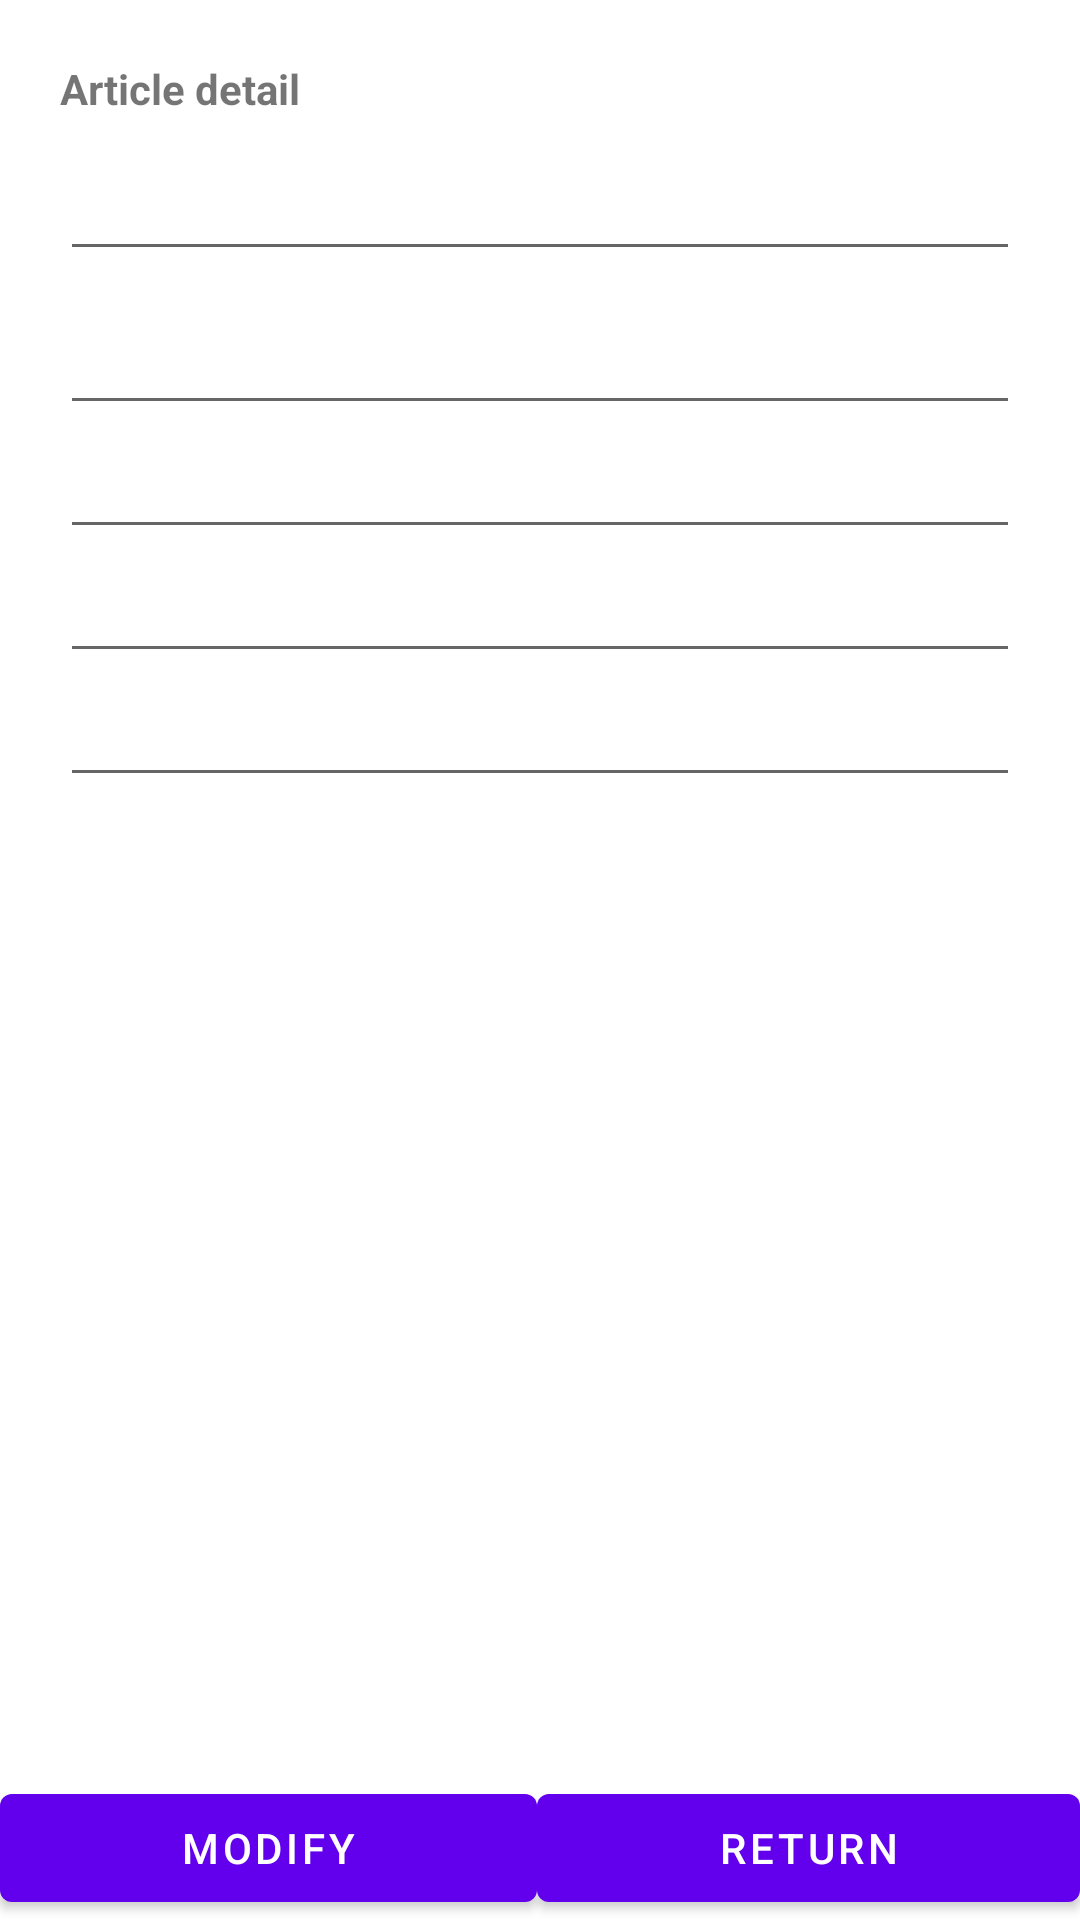

Android layout source for this screen:
<!-- AndroidManifest.xml: application theme Theme.AppRopa -->
<!-- res/layout/activity_articulo_details.xml -->
<?xml version="1.0" encoding="utf-8"?>
<androidx.constraintlayout.widget.ConstraintLayout xmlns:android="http://schemas.android.com/apk/res/android"
    xmlns:app="http://schemas.android.com/apk/res-auto"
    xmlns:tools="http://schemas.android.com/tools"
    android:layout_width="match_parent"
    android:layout_height="match_parent"

    tools:context=".view.ArticuloDetailsView">

    <LinearLayout
        android:layout_width="match_parent"
        android:layout_height="wrap_content"
        android:orientation="vertical"
        android:padding="20dp"
        app:layout_constraintEnd_toEndOf="parent"
        app:layout_constraintStart_toStartOf="parent"
        app:layout_constraintTop_toTopOf="parent">

        <com.google.android.material.textview.MaterialTextView
            android:id="@+id/textView"
            android:layout_width="match_parent"
            android:layout_height="wrap_content"
            android:text="@string/articulo_detail"
            android:textStyle="bold" />

        <com.google.android.material.textfield.TextInputEditText
            android:id="@+id/et_articulo_nombre"
            android:layout_width="match_parent"
            android:layout_height="wrap_content"
            android:layout_marginTop="10dp" />

        <com.google.android.material.textfield.TextInputEditText
            android:id="@+id/et_articulo_code"
            android:layout_width="match_parent"
            android:layout_height="wrap_content"
            android:layout_marginTop="10dp" />

        <com.google.android.material.textfield.TextInputEditText
            android:id="@+id/et_articulo_fecha"
            android:layout_width="match_parent"
            android:layout_height="wrap_content" />

        <com.google.android.material.textfield.TextInputEditText
            android:id="@+id/et_articulo_precio"
            android:layout_width="match_parent"
            android:layout_height="wrap_content" />

        <com.google.android.material.textfield.TextInputEditText
            android:id="@+id/et_articulo_has_stock"
            android:layout_width="match_parent"
            android:layout_height="wrap_content" />

    </LinearLayout>

    <LinearLayout
        android:layout_width="match_parent"
        android:layout_height="wrap_content"
        android:orientation="horizontal"
        app:layout_constraintBottom_toBottomOf="parent"
        tools:layout_editor_absoluteX="1dp">

        <com.google.android.material.button.MaterialButton
            android:id="@+id/modifyButton"
            android:layout_width="wrap_content"
            android:layout_height="wrap_content"
            android:layout_weight="1"
            android:onClick="modifyArticulo"
            android:text="@string/modify" />

        <com.google.android.material.button.MaterialButton
            android:id="@+id/back_button2"
            android:layout_width="wrap_content"
            android:layout_height="wrap_content"
            android:layout_weight="1"
            android:onClick="goBackButton"
            android:text="@string/return_message" />
    </LinearLayout>
</androidx.constraintlayout.widget.ConstraintLayout>
<!-- resources referenced by this layout -->
<resources>
  <string name="articulo_detail">Article detail</string>
  <string name="modify">Modify</string>
  <string name="return_message">Return</string>
  <style name="Theme.AppRopa" parent="Theme.MaterialComponents.DayNight.DarkActionBar">
          
          <item name="colorPrimary">@color/purple_500</item>
          <item name="colorPrimaryVariant">@color/purple_700</item>
          <item name="colorOnPrimary">@color/white</item>
          
          <item name="colorSecondary">@color/teal_200</item>
          <item name="colorSecondaryVariant">@color/teal_700</item>
          <item name="colorOnSecondary">@color/black</item>
          
          <item name="android:statusBarColor">?attr/colorPrimaryVariant</item>
          
      </style>
  <!-- not gathered from this repository: default colours our renderer supplied (Android Studio template values) -->
  <color name="purple_500">#FF6200EE</color>
  <color name="purple_700">#FF3700B3</color>
  <color name="teal_200">#FF03DAC5</color>
  <color name="teal_700">#FF018786</color>
  <color name="black">#FF000000</color>
  <color name="white">#FFFFFFFF</color>
</resources>
